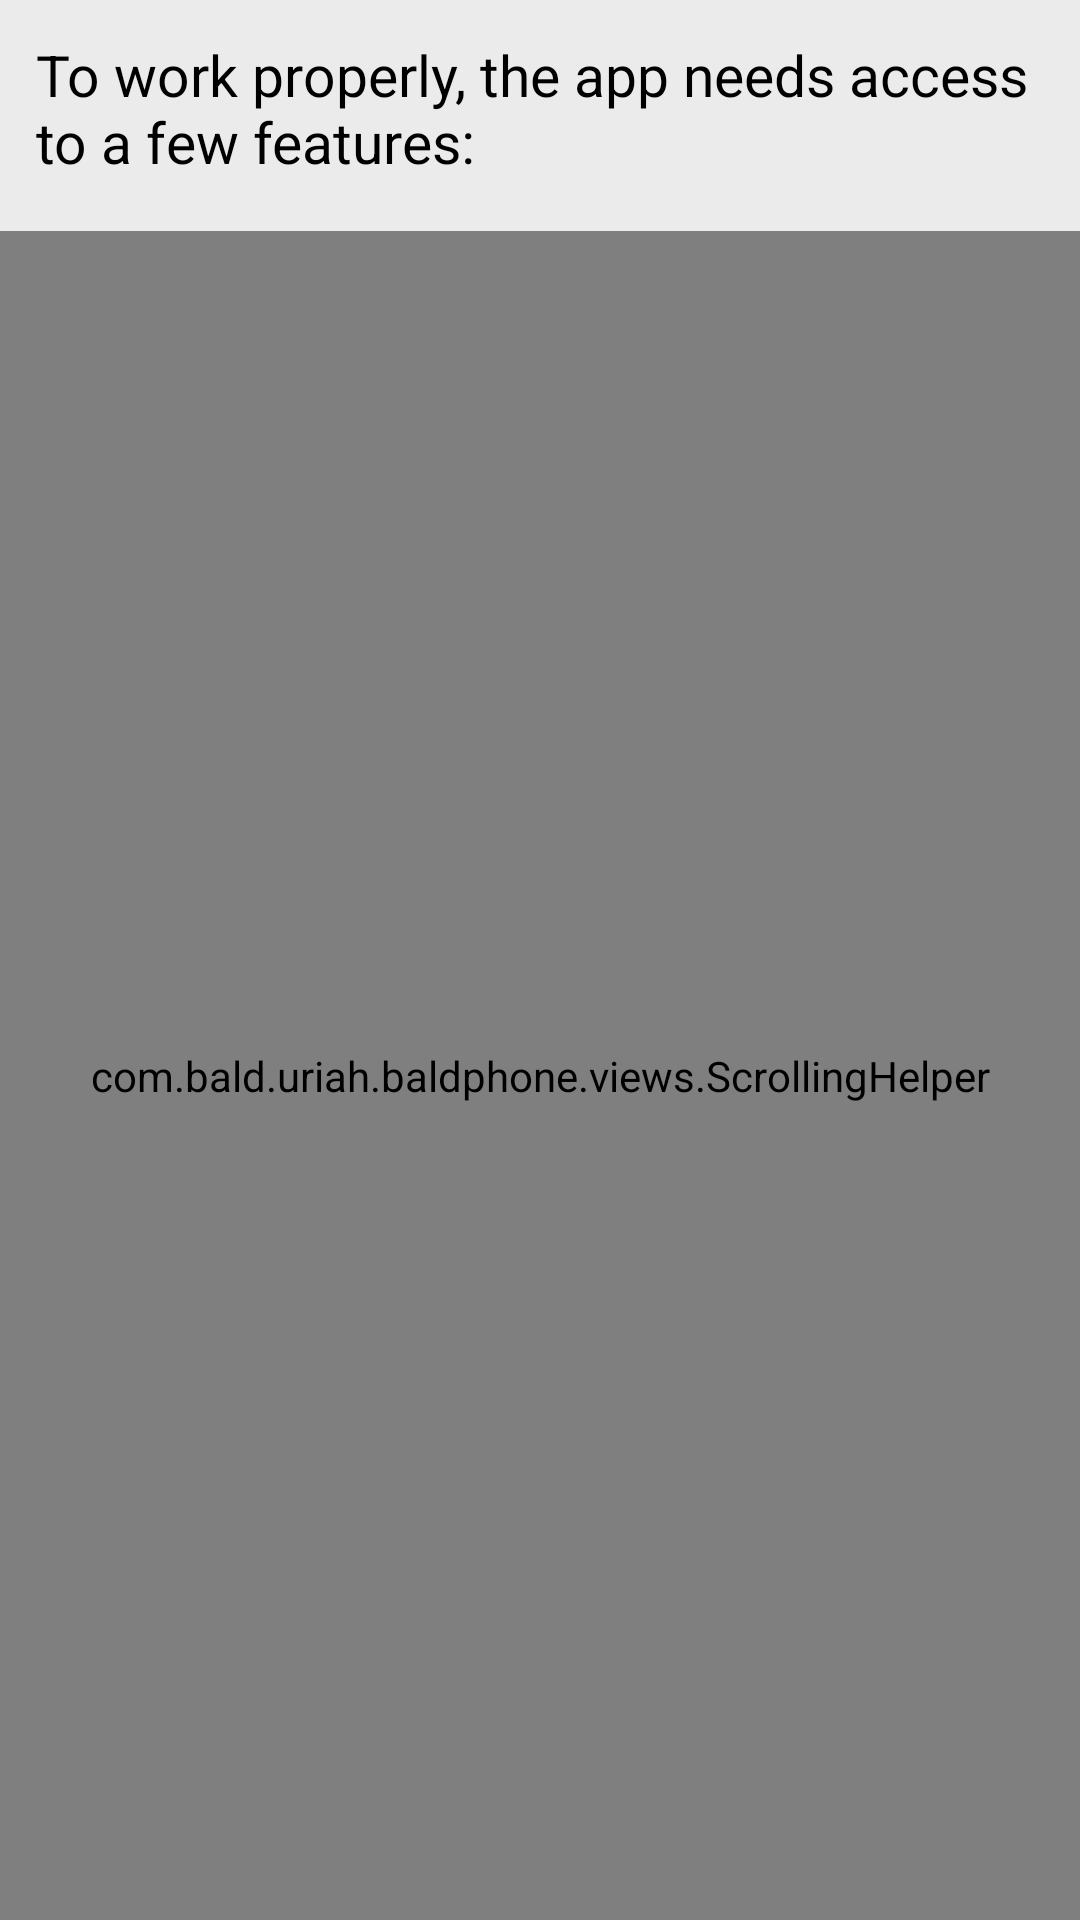

This screen was rendered from an Android layout file. Write that file and the resources it references.
<!-- AndroidManifest.xml: application theme AppTheme -->
<!-- res/layout/fragment_permissions.xml -->
<?xml version="1.0" encoding="utf-8"?>
<androidx.constraintlayout.widget.ConstraintLayout xmlns:android="http://schemas.android.com/apk/res/android"
    xmlns:app="http://schemas.android.com/apk/res-auto"
    xmlns:tools="http://schemas.android.com/tools"
    android:layout_width="match_parent"
    android:layout_height="match_parent">

    <TextView
        android:id="@+id/textView4"
        android:layout_width="0dp"
        android:layout_height="wrap_content"
        android:padding="12dp"
        android:text="@string/perm_activity_header"
        android:textColor="?bald_decoration_on_background"
        android:textSize="@dimen/medium_plus"
        app:layout_constraintEnd_toEndOf="parent"
        app:layout_constraintStart_toStartOf="parent"
        app:layout_constraintTop_toTopOf="parent" />

    <com.bald.uriah.baldphone.views.ScrollingHelper
        android:layout_width="0dp"
        android:layout_height="0dp"
        android:layout_marginTop="5dp"
        app:layout_constraintBottom_toBottomOf="parent"
        app:layout_constraintEnd_toEndOf="parent"
        app:layout_constraintStart_toStartOf="parent"
        app:layout_constraintTop_toBottomOf="@+id/textView4">

        <com.bald.uriah.baldphone.views.ModularRecyclerView
            android:id="@+id/permissions_list"
            style="@style/ScrollStyle"
            android:layout_width="match_parent"
            android:layout_height="match_parent"
            android:clipToPadding="false"
            android:requiresFadingEdge="none"
            android:tag="edgeToEdge"
            app:layoutManager="androidx.recyclerview.widget.LinearLayoutManager" />
    </com.bald.uriah.baldphone.views.ScrollingHelper>

    <TextView
        android:id="@+id/empty_state"
        android:layout_width="wrap_content"
        android:layout_height="wrap_content"
        android:text="@string/onb_permissions_done"
        android:textColor="?colorAccent"
        android:textSize="24sp"
        android:textStyle="bold"
        android:visibility="gone"
        app:layout_constraintBottom_toBottomOf="parent"
        app:layout_constraintEnd_toEndOf="parent"
        app:layout_constraintStart_toStartOf="parent"
        app:layout_constraintTop_toTopOf="parent"
        tools:visibility="visible" />

</androidx.constraintlayout.widget.ConstraintLayout>
<!-- resources referenced by this layout -->
<resources>
  <dimen name="medium_plus">19sp</dimen>
  <string name="onb_permissions_done">✓ All permissions granted</string>
  <string name="perm_activity_header">To work properly, the app needs access to a few features:</string>
  <style name="ScrollStyle">
          <item name="android:fadingEdgeLength">@dimen/transparent_length_in_scrollers</item>
          <item name="android:requiresFadingEdge">vertical</item>
      </style>
  <style name="AppTheme" parent="BaseAppTheme">
          <item name="android:windowLightStatusBar" tools:targetApi="m">true</item>
      </style>
  <dimen name="transparent_length_in_scrollers">20dp</dimen>
  <color name="bald_background">#EBEBEB</color>
  <color name="primary">#323248</color>
  <color name="onPrimary">#444444</color>
  <color name="bald_button_positive">#388BA3</color>
  <color name="bald_text_on_button_positive">#FFFFFF</color>
  <color name="bald_text_on_background">#000</color>
  <color name="bald_button">#D7DCD6</color>
  <color name="bald_text_on_button">#000</color>
  <color name="bald_hint_on_background">@color/bald_hint_on_button</color>
  <color name="bald_stroke_color">#84000000</color>
  <color name="blue">#388ba3</color>
  <color name="ripple">#000000</color>
  <style name="AppButtonStyle" parent="Widget.Material3.Button">
          <item name="shapeAppearance">@style/AppButtonShape</item>
          <item name="strokeWidth">0.5dp</item>
      </style>
  <color name="bald_background_transparent">#E4DDE2E3</color>
  <color name="bald_button_clicked">#3C455C</color>
  <dimen name="bald_button_corners_radius">12dp</dimen>
  <color name="bald_button_disabled">#d6d6d6</color>
  <dimen name="bald_button_pill_corners_radius">500dp</dimen>
  <color name="bald_decoration_on_background">@color/bald_text_on_background</color>
  <color name="bald_decoration_on_key">@color/bald_text_on_key</color>
  <color name="bald_edit_text_bg">#FFFFFF</color>
  <color name="bald_hint_on_button">#585858</color>
  <dimen name="bald_key_margin">2dp</dimen>
  <color name="bald_keyboard_key_background">@color/bald_button</color>
  <color name="bald_keyboard_key_pressed_background">@color/bald_button_clicked</color>
  <color name="bald_selected_on_background">#4D575F</color>
  <dimen name="bald_stroke_size">1dp</dimen>
  <color name="on_gold">#000000</color>
  <color name="bald_text_on_key">@color/bald_text_on_background</color>
  <color name="color_4">#50bcaaa4</color>
  <color name="color_1">#5064ef5b</color>
  <color name="color_5">#E57373</color>
  <color name="color_2">#502B4162</color>
  <color name="color_3">#5080cbc4</color>
  <color name="green">#2e7d32</color>
  <color name="yellow">#ffeb3b</color>
  <color name="gold">#ffcf40</color>
  <color name="battery_low">#d50000</color>
  <color name="toast_background_default">#c0ca33</color>
  <color name="toast_background_error">#b71c1c</color>
  <color name="toast_background_informative">#388ba3</color>
  <style name="Widget.App.MaterialSwitch" parent="Widget.Material3.CompoundButton.MaterialSwitch">
          <item name="materialThemeOverlay">@style/ThemeOverlay.App.MaterialSwitch</item>
      </style>
  <style name="Widget.BaldPhone.BatteryIconView" parent="">
          <item name="batteryNormalColor">?bald_decoration_on_background</item>
          <item name="batteryLowColor">#D50000</item>
          <item name="batteryFullColor">#2E7D32</item>
          <item name="batteryChargingColor">?android:textColorPrimary</item>
      </style>
  <style name="AppButtonShape" parent="ShapeAppearance.Material3.MediumComponent">
          <item name="cornerSize">8dp</item>
      </style>
  <style name="ThemeOverlay.App.MaterialSwitch" parent="">
          <item name="colorPrimary">@color/green</item>
          <item name="colorOnPrimary">@android:color/white</item>
          <item name="colorSurfaceVariant">@color/gray</item>
  
      </style>
  <color name="gray">#9e9e9e</color>
</resources>
